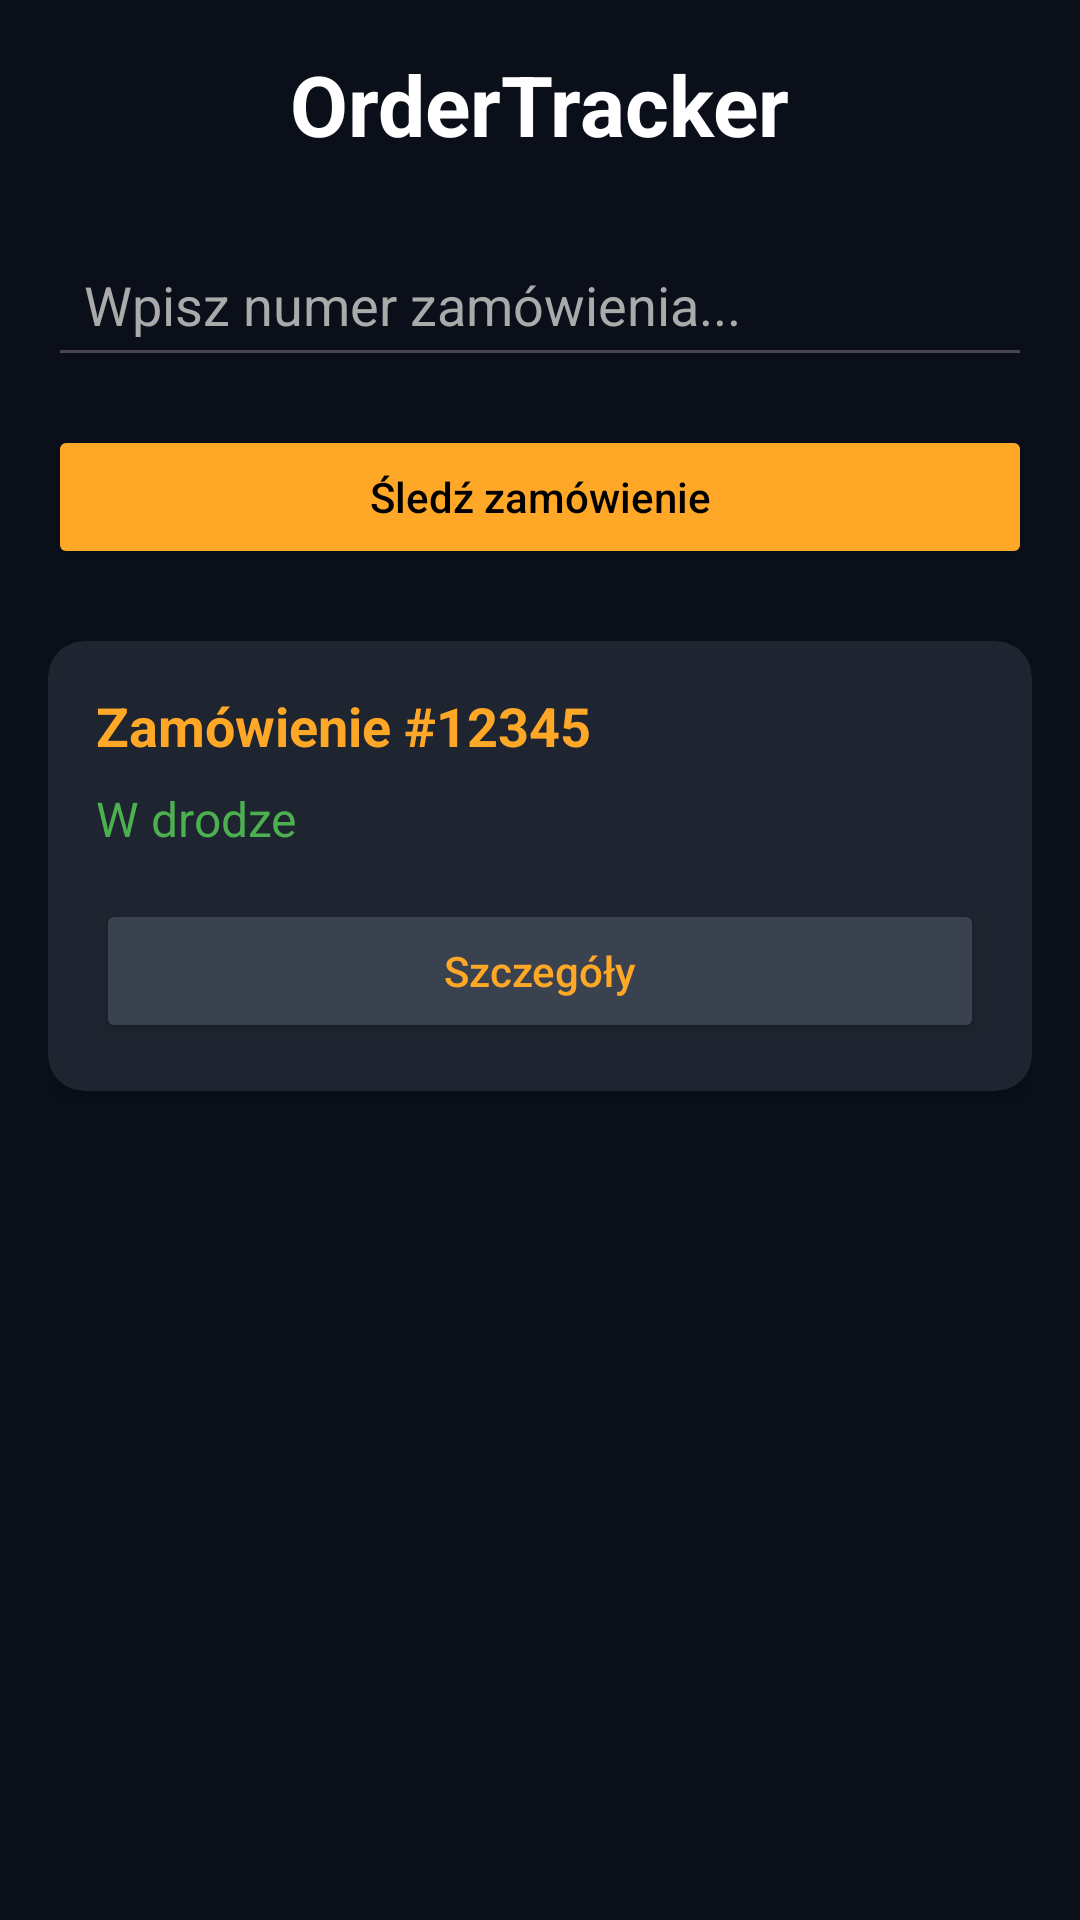

Layout XML and referenced resources for this Android screen:
<!-- AndroidManifest.xml: application theme Theme.OrderTracker -->
<!-- res/layout/activity_main.xml -->
<?xml version="1.0" encoding="utf-8"?>
<LinearLayout xmlns:android="http://schemas.android.com/apk/res/android"
    xmlns:app="http://schemas.android.com/apk/res-auto"
    android:background="#0A0F1A"
    android:orientation="vertical"
    android:layout_width="match_parent"
    android:layout_height="match_parent"
    android:padding="16dp">


    <TextView
        android:layout_width="wrap_content"
        android:layout_height="wrap_content"
        android:layout_gravity="center_horizontal"
        android:layout_marginBottom="24dp"
        android:text="OrderTracker"
        android:textColor="#FFFFFF"
        android:textSize="28sp"
        android:textStyle="bold" />


    <EditText
        android:id="@+id/searchOrderInput"
        android:layout_width="match_parent"
        android:layout_height="wrap_content"
        android:hint="Wpisz numer zamówienia..."
        android:textColor="#FFFFFF"
        android:textColorHint="#AAAAAA"
    android:padding="12dp"
    android:inputType="number"
    android:imeOptions="actionSearch"/>


    <Button
        android:id="@+id/searchButton"
        android:layout_width="match_parent"
        android:layout_height="wrap_content"
        android:layout_marginTop="16dp"
        android:backgroundTint="#FFA726"
        android:text="Śledź zamówienie"
        android:textColor="#000000"
        android:textAllCaps="false"/>


    <androidx.cardview.widget.CardView
        android:id="@+id/orderCard"
        android:layout_width="match_parent"
        android:layout_height="wrap_content"
        android:layout_marginTop="24dp"
        app:cardBackgroundColor="#1E2530"
        app:cardCornerRadius="12dp"
        app:cardElevation="4dp">

        <LinearLayout
            android:layout_width="match_parent"
            android:layout_height="wrap_content"
            android:orientation="vertical"
            android:padding="16dp">


            <TextView
                android:id="@+id/orderNumberText"
            android:layout_width="wrap_content"
            android:layout_height="wrap_content"
            android:text="Zamówienie #12345"
            android:textColor="#FFA726"
            android:textSize="18sp"
            android:textStyle="bold"/>


            <TextView
                android:id="@+id/orderStatus"
                android:layout_width="wrap_content"
                android:layout_height="wrap_content"
                android:layout_marginTop="8dp"
                android:text="W drodze"
                android:textColor="#4CAF50"
                android:textSize="16sp"/>


            <Button
                android:id="@+id/orderActionButton"
                android:layout_width="match_parent"
                android:layout_height="wrap_content"
                android:layout_marginTop="16dp"
                android:backgroundTint="#39424E"
                android:text="Szczegóły"
                android:textColor="#FFA726"
                android:textAllCaps="false"/>

        </LinearLayout>
    </androidx.cardview.widget.CardView>
</LinearLayout>
<!-- resources referenced by this layout -->
<resources>
  <style name="Theme.OrderTracker" parent="Base.Theme.OrderTracker" />
  <style name="Base.Theme.OrderTracker" parent="Theme.Material3.DayNight.NoActionBar">
          
          
      </style>
</resources>
